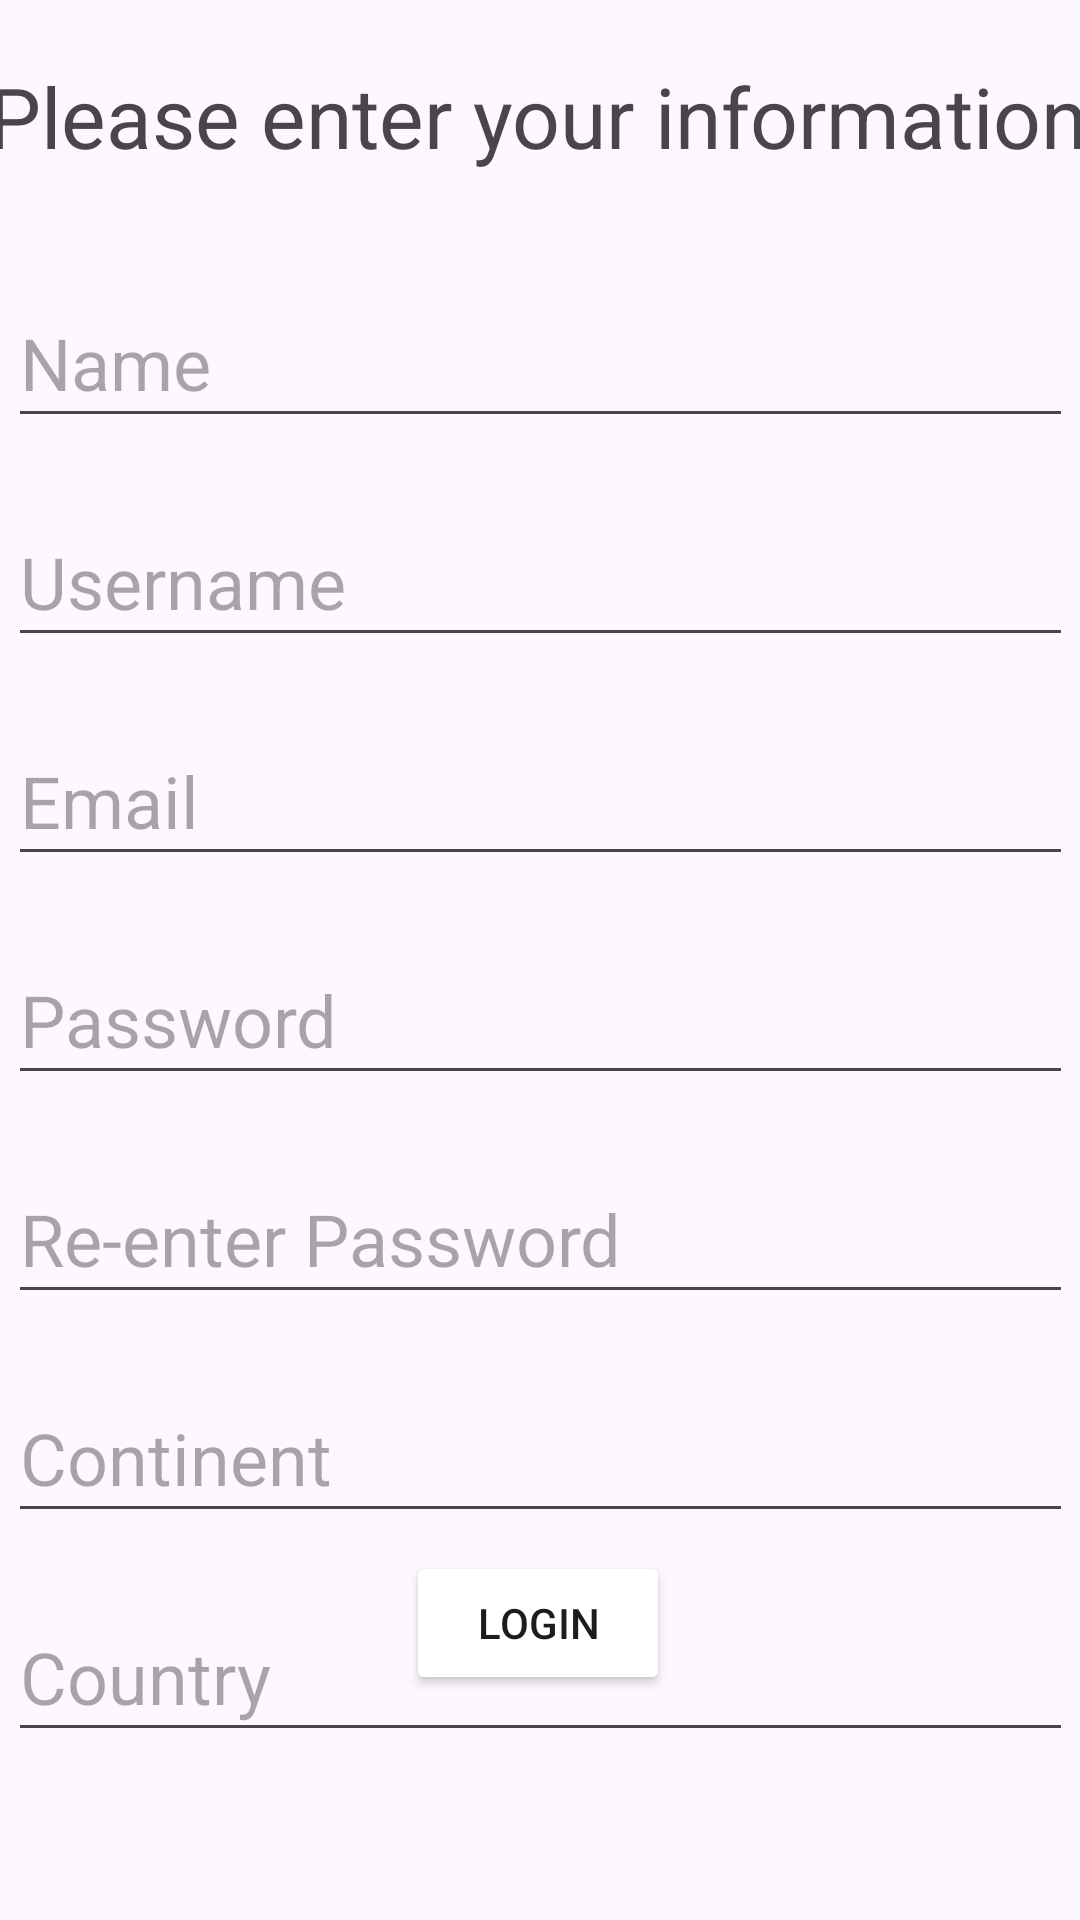

This screen was rendered from an Android layout file. Write that file and the resources it references.
<!-- AndroidManifest.xml: application theme Theme.GeoFinalProject -->
<!-- res/layout/activity_login.xml -->
<?xml version="1.0" encoding="utf-8"?>
<androidx.constraintlayout.widget.ConstraintLayout xmlns:android="http://schemas.android.com/apk/res/android"
    xmlns:app="http://schemas.android.com/apk/res-auto"
    xmlns:tools="http://schemas.android.com/tools"
    android:layout_width="match_parent"
    android:layout_height="match_parent"
    tools:context=".Login">

    <TextView
        android:id="@+id/idLoginMessage"
        android:layout_width="369dp"
        android:layout_height="43dp"
        android:layout_marginTop="20dp"
        android:text="@string/loginMessage"
        android:textSize="28sp"
        app:layout_constraintEnd_toEndOf="parent"
        app:layout_constraintStart_toStartOf="parent"
        app:layout_constraintTop_toTopOf="parent" />

    <EditText
        android:id="@+id/idNameTxtEntry"
        android:layout_width="355dp"
        android:layout_height="53dp"
        android:layout_marginTop="30dp"
        android:ems="10"
        android:hint="@string/nameTxt"
        android:inputType="text"
        android:selectAllOnFocus="true"
        android:textSize="24sp"
        app:layout_constraintEnd_toEndOf="parent"
        app:layout_constraintStart_toStartOf="parent"
        app:layout_constraintTop_toBottomOf="@+id/idLoginMessage" />

    <EditText
        android:id="@+id/idUsernameTxtEntry"
        android:layout_width="355dp"
        android:layout_height="53dp"
        android:layout_marginTop="20dp"
        android:ems="10"
        android:hint="@string/usernameTxt"
        android:inputType="text"
        android:selectAllOnFocus="true"
        android:textSize="24sp"
        app:layout_constraintEnd_toEndOf="parent"
        app:layout_constraintStart_toStartOf="parent"
        app:layout_constraintTop_toBottomOf="@+id/idNameTxtEntry" />

    <EditText
        android:id="@+id/idEmailTxtEntry"
        android:layout_width="355dp"
        android:layout_height="53dp"
        android:layout_marginTop="20dp"
        android:ems="10"
        android:hint="@string/emailTxt"
        android:inputType="text"
        android:selectAllOnFocus="true"
        android:textSize="24sp"
        app:layout_constraintEnd_toEndOf="parent"
        app:layout_constraintStart_toStartOf="parent"
        app:layout_constraintTop_toBottomOf="@+id/idUsernameTxtEntry" />

    <EditText
        android:id="@+id/idPasswordTxtEntry"
        android:layout_width="355dp"
        android:layout_height="53dp"
        android:layout_marginTop="20dp"
        android:ems="10"
        android:hint="@string/passwordTxt"
        android:inputType="textPassword"
        android:selectAllOnFocus="true"
        android:textSize="24sp"
        app:layout_constraintEnd_toEndOf="parent"
        app:layout_constraintStart_toStartOf="parent"
        app:layout_constraintTop_toBottomOf="@+id/idEmailTxtEntry" />

    <EditText
        android:id="@+id/idContinentTxtEntry"
        android:layout_width="355dp"
        android:layout_height="53dp"
        android:layout_marginTop="20dp"
        android:ems="10"
        android:hint="@string/continentTxt"
        android:inputType="text"
        android:selectAllOnFocus="true"
        android:textSize="24sp"
        app:layout_constraintEnd_toEndOf="parent"
        app:layout_constraintStart_toStartOf="parent"
        app:layout_constraintTop_toBottomOf="@+id/idPasswordTxtReEntry" />

    <EditText
        android:id="@+id/idNationTxtEntry"
        android:layout_width="355dp"
        android:layout_height="53dp"
        android:layout_marginTop="20dp"
        android:ems="10"
        android:hint="@string/nationTxt"
        android:inputType="text"
        android:selectAllOnFocus="true"
        android:textSize="24sp"
        app:layout_constraintEnd_toEndOf="parent"
        app:layout_constraintStart_toStartOf="parent"
        app:layout_constraintTop_toBottomOf="@+id/idContinentTxtEntry" />

    <Button
        android:id="@+id/idLoginBtn"
        android:layout_width="wrap_content"
        android:layout_height="wrap_content"
        android:layout_marginBottom="75dp"
        android:backgroundTint="@color/darkGreen"
        android:backgroundTintMode="add"
        android:text="@string/loginBtn"
        app:layout_constraintBottom_toBottomOf="parent"
        app:layout_constraintEnd_toEndOf="parent"
        app:layout_constraintHorizontal_bias="0.498"
        app:layout_constraintStart_toStartOf="parent" />

    <EditText
        android:id="@+id/idPasswordTxtReEntry"
        android:layout_width="355dp"
        android:layout_height="53dp"
        android:layout_marginTop="20dp"
        android:ems="10"
        android:hint="@string/passwordReEntryTxt"
        android:inputType="textPassword"
        android:selectAllOnFocus="true"
        android:textSize="24sp"
        app:layout_constraintEnd_toEndOf="parent"
        app:layout_constraintStart_toStartOf="parent"
        app:layout_constraintTop_toBottomOf="@+id/idPasswordTxtEntry" />

</androidx.constraintlayout.widget.ConstraintLayout>
<!-- resources referenced by this layout -->
<resources>
  <string name="continentTxt">Continent</string>
  <string name="emailTxt">Email</string>
  <string name="loginBtn">Login</string>
  <string name="loginMessage">Please enter your information</string>
  <string name="nameTxt">Name</string>
  <string name="nationTxt">Country</string>
  <string name="passwordReEntryTxt">Re-enter Password</string>
  <string name="passwordTxt">Password</string>
  <string name="usernameTxt">Username</string>
  <style name="Theme.GeoFinalProject" parent="Base.Theme.GeoFinalProject" />
  <style name="Base.Theme.GeoFinalProject" parent="Theme.Material3.DayNight.NoActionBar">
          
          
      </style>
</resources>
